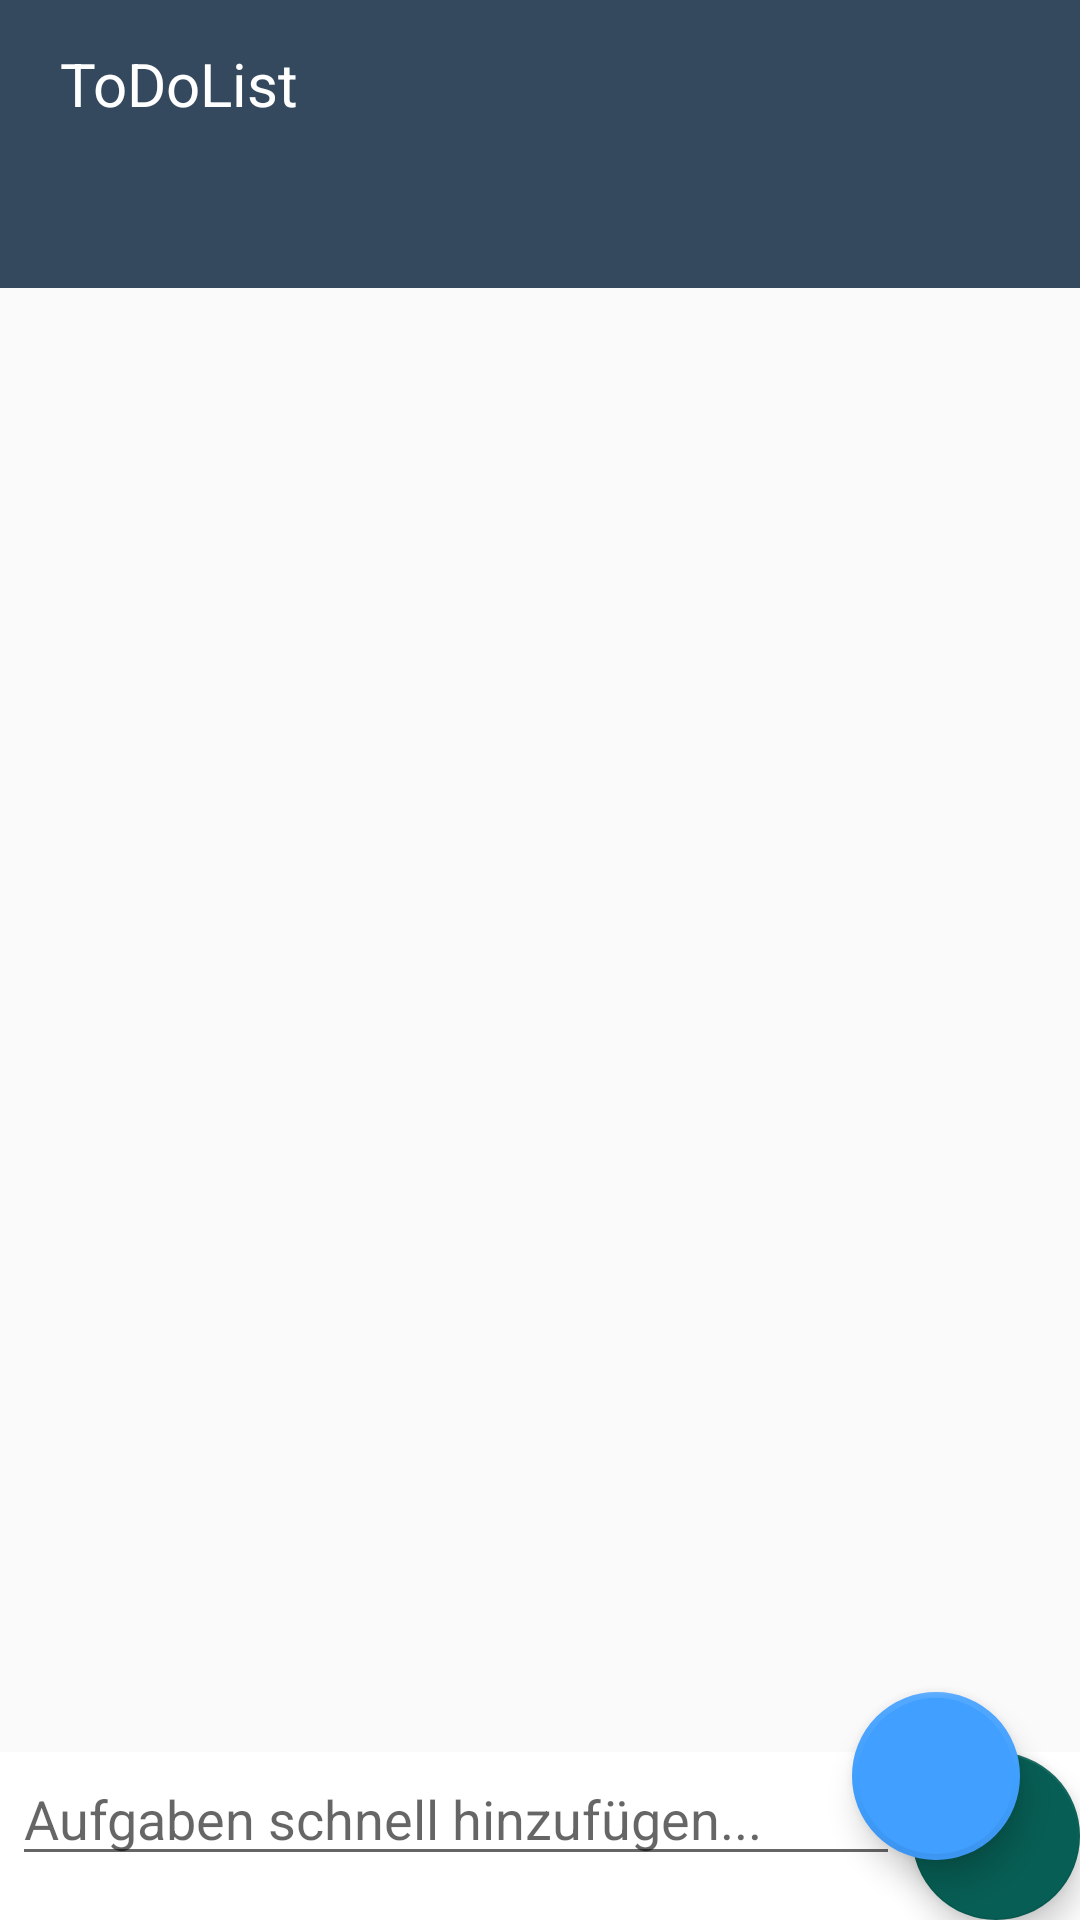

The Android layout XML behind this screen, and the referenced resources:
<!-- AndroidManifest.xml: application theme AppTheme -->
<!-- res/layout/todolist_main.xml -->
<?xml version="1.0" encoding="utf-8"?>
<android.support.design.widget.CoordinatorLayout android:layout_width="match_parent"
android:layout_height="match_parent"
xmlns:app="http://schemas.android.com/apk/res-auto"
android:fitsSystemWindows="true"
xmlns:android="http://schemas.android.com/apk/res/android">

<android.support.design.widget.AppBarLayout
    android:layout_width="match_parent"
    android:layout_height="wrap_content"
    android:fitsSystemWindows="true">
    <android.support.design.widget.CollapsingToolbarLayout
        android:id="@+id/collapseit"
        android:layout_width="match_parent"
        android:layout_height="96dp"
        android:fitsSystemWindows="true"
        app:contentScrim="@color/colorPrimary"
        app:layout_scrollFlags="scroll|exitUntilCollapsed">
        <android.support.v7.widget.Toolbar
            android:id="@+id/tb"
            android:layout_width="match_parent"
            android:layout_height="?attr/actionBarSize"
            android:background="@color/colorPrimary"
            app:layout_scrollFlags="scroll|enterAlways">
            <TextView
                android:layout_width="wrap_content"
                android:layout_height="wrap_content"
                android:text="ToDoList"
                android:layout_marginStart="20dp"
                android:textSize="20dp"
                android:textColor="@color/white"/>
        </android.support.v7.widget.Toolbar>
        <ImageView
            android:layout_width="wrap_content"
            android:layout_height="wrap_content"
            android:src="@drawable/ic_add"
            app:backgroundTint="#00000000"
            android:layout_gravity="bottom|end"
            android:onClick="onButtonClick"
            android:layout_marginEnd="10dp"
            android:layout_marginBottom="10dp"/>

        <android.support.design.widget.TabLayout
            android:id="@+id/tl"
            android:layout_width="match_parent"
            android:layout_height="wrap_content"
            android:layout_gravity="bottom"
            app:tabGravity="fill"
            app:tabMode="fixed"/>
    </android.support.design.widget.CollapsingToolbarLayout>
</android.support.design.widget.AppBarLayout>


<android.support.v4.widget.NestedScrollView
    android:id="@+id/mainview"
    android:layout_width="match_parent"
    android:layout_height="match_parent"
    android:layout_alignParentStart="true"
    android:layout_alignParentTop="true"
    app:layout_behavior="@string/appbar_scrolling_view_behavior">

    <LinearLayout
        android:layout_width="match_parent"
        android:layout_height="wrap_content"
        android:orientation="vertical">

        <android.support.v7.widget.RecyclerView
            android:id="@+id/recyclerview_id"
            android:layout_width="match_parent"
            android:layout_height="match_parent"
            android:background="@color/white"></android.support.v7.widget.RecyclerView>

    </LinearLayout>
</android.support.v4.widget.NestedScrollView>

<LinearLayout
    android:id="@+id/send_message_layout"
    android:layout_width="match_parent"
    android:layout_height="wrap_content"
    android:background="@color/white"
    android:layout_gravity="bottom"
    android:orientation="horizontal">
    <EditText
        android:id="@+id/et_message"
        android:layout_width="wrap_content"
        android:layout_marginLeft="4dp"
        android:layout_marginRight="4dp"
        android:layout_height="wrap_content"
        android:hint="Aufgaben schnell hinzufügen..."
        android:layout_weight="1" />
    <android.support.design.widget.FloatingActionButton
        android:id="@+id/btn_send"
        android:layout_width="wrap_content"
        android:layout_height="wrap_content"
        android:src="@drawable/ic_send_24dp"
        app:backgroundTint="#075e54"
        android:text="Send" />
</LinearLayout>

<android.support.design.widget.FloatingActionButton
    android:id="@+id/fab"
    android:layout_width="wrap_content"
    android:layout_height="wrap_content"
    app:layout_anchorGravity="bottom|end"
    android:layout_margin="20dp"
    android:src="@drawable/ic_add"
    app:borderWidth="2dp"
    app:fabSize="normal"
    app:rippleColor="#222"
    app:layout_anchor="@id/mainview"
    app:layout_constraintBottom_toBottomOf="@+id/btn_send"/>

</android.support.design.widget.CoordinatorLayout>
<!-- resources referenced by this layout -->
<resources>
  <color name="colorPrimary">#34495E</color>
  <color name="white">#FFFFFF</color>
  <style name="AppTheme" parent="Theme.AppCompat.Light.NoActionBar">
          
          <item name="colorPrimary">@color/colorPrimary</item>
          <item name="colorPrimaryDark">@color/colorPrimaryDark</item>
          <item name="colorAccent">@color/colorAccent</item>
      </style>
  <style name="Theme.AppCompat.Light.NoActionBar">
          <item name="windowActionBar">false</item>
          <item name="windowNoTitle">true</item>
      </style>
  <color name="colorPrimaryDark">#17202A</color>
  <color name="colorAccent">#409fff</color>
</resources>
